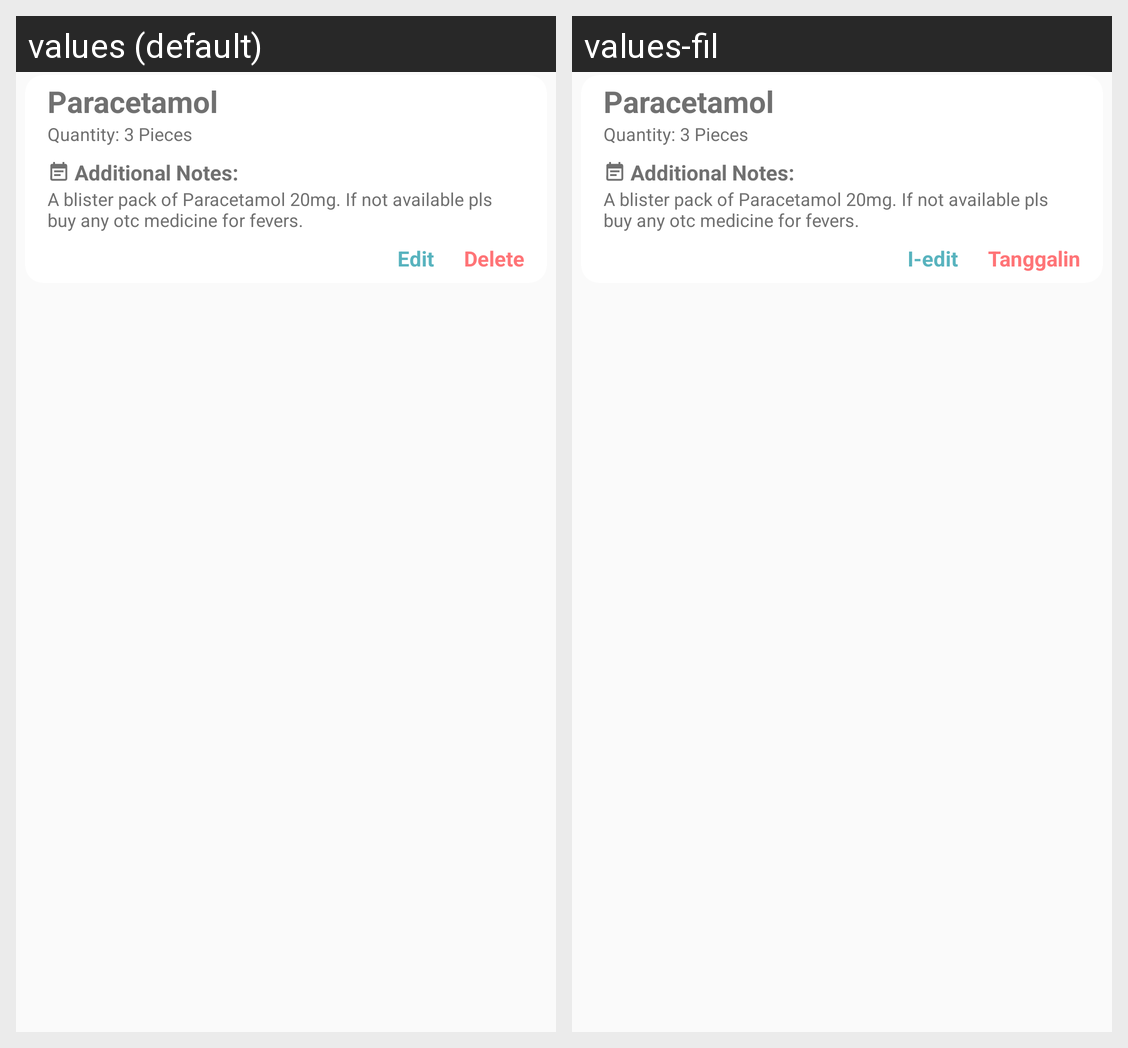

Locale-by-locale string values for the Android screen shown in this grid:
Android screen res/layout/list_authorization.xml rendered under 2 locales, left to right: values (default), values-fil. Device: Nexus 5 (rendered at 1080×1920; each locale shown at half size, 540×960, under a caption strip naming it); theme AppTheme.
Strings drawn on this screen, with the default value and each locale's value (text and hints the layout hard-codes, and strings that could not be matched under every locale, appear in the picture but are not listed):

edit
  values: Edit
  values-fil: I-edit

delete
  values: Delete
  values-fil: Tanggalin
